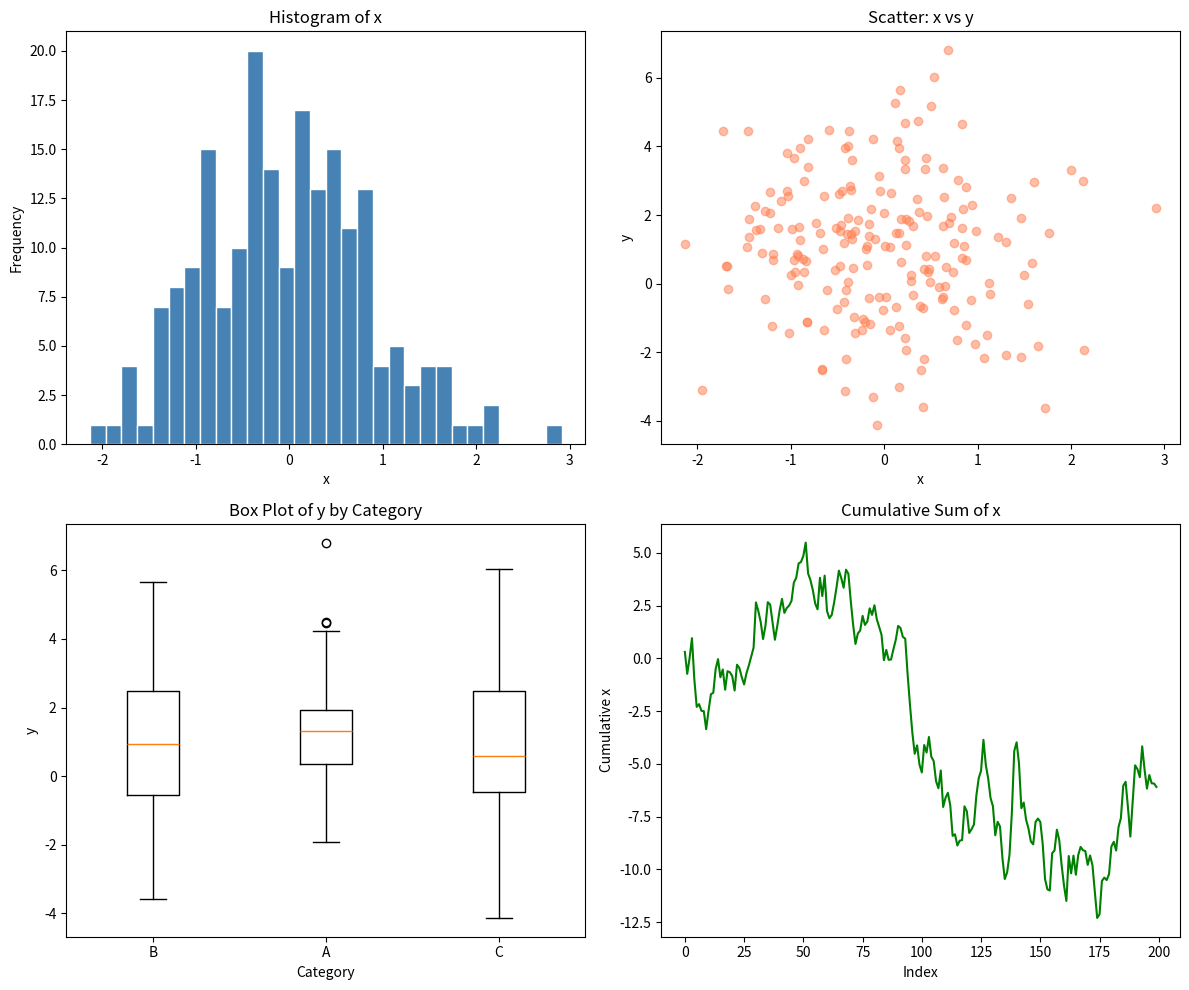

The script that saved this image:
# Lesson 05 — Medium P03: Subplots (2x2 grid)
import numpy as np
import pandas as pd
import matplotlib.pyplot as plt

# Create a sample dataset using the modern numpy.random.Generator API
rng = np.random.default_rng(42)
n = 200
data = pd.DataFrame({
    "x": rng.standard_normal(n),
    "y": rng.standard_normal(n) * 2 + 1,
    "category": rng.choice(["A", "B", "C"], n),
})

fig, axes = plt.subplots(2, 2, figsize=(12, 10))

# (1) Histogram
axes[0, 0].hist(data["x"], bins=30, color="steelblue", edgecolor="white")
axes[0, 0].set_title("Histogram of x")
axes[0, 0].set_xlabel("x")
axes[0, 0].set_ylabel("Frequency")

# (2) Scatter plot
axes[0, 1].scatter(data["x"], data["y"], alpha=0.5, color="coral")
axes[0, 1].set_title("Scatter: x vs y")
axes[0, 1].set_xlabel("x")
axes[0, 1].set_ylabel("y")

# (3) Box plot by category
categories = data["category"].unique()
box_data = [data[data["category"] == c]["y"].values for c in categories]
axes[1, 0].boxplot(box_data, labels=categories)
axes[1, 0].set_title("Box Plot of y by Category")
axes[1, 0].set_xlabel("Category")
axes[1, 0].set_ylabel("y")

# (4) Line plot (cumulative sum for visual interest)
axes[1, 1].plot(data["x"].cumsum(), color="green")
axes[1, 1].set_title("Cumulative Sum of x")
axes[1, 1].set_xlabel("Index")
axes[1, 1].set_ylabel("Cumulative x")

plt.tight_layout()
plt.savefig("subplots.png", dpi=150)
print("Figure saved to subplots.png")
